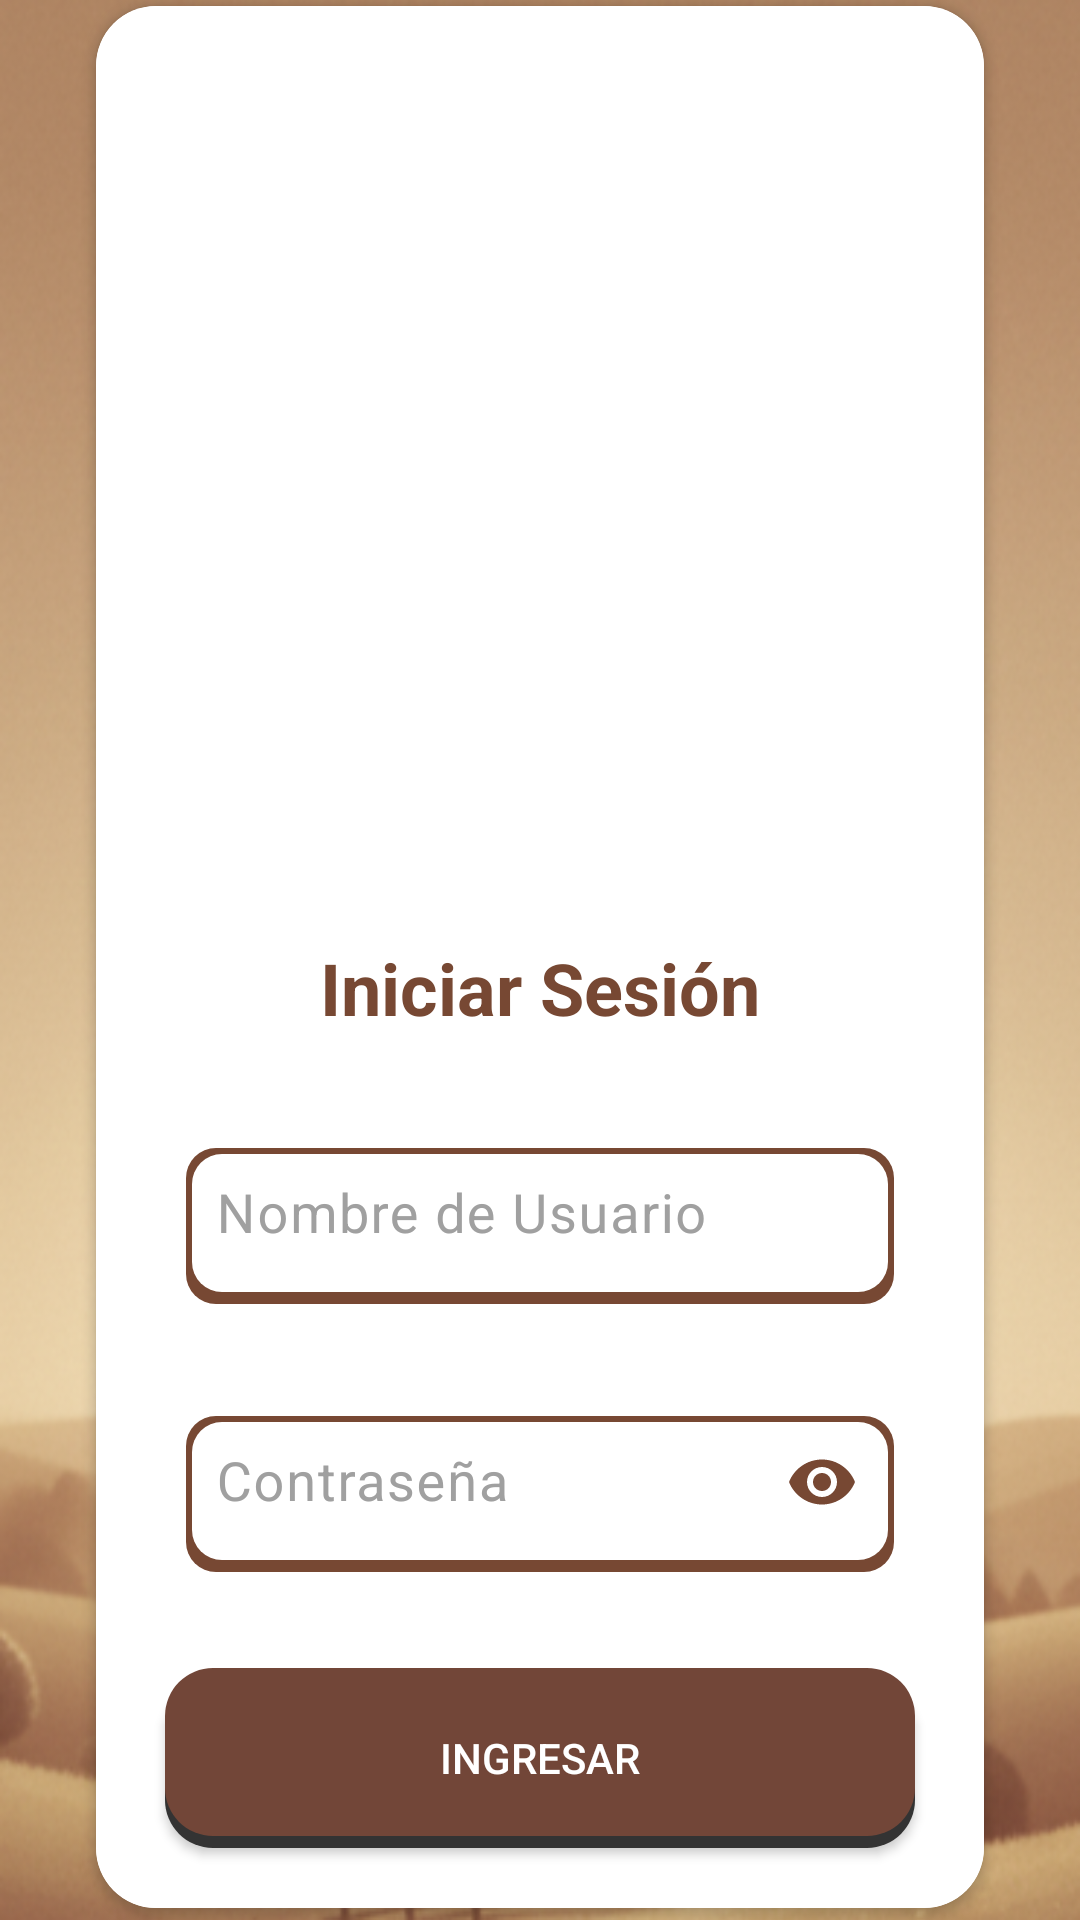

The Android layout XML behind this screen, and the referenced resources:
<!-- AndroidManifest.xml: application theme Theme.CattleTrack -->
<!-- res/layout/activity_main.xml -->
<?xml version="1.0" encoding="utf-8"?>
<androidx.constraintlayout.widget.ConstraintLayout xmlns:android="http://schemas.android.com/apk/res/android"
    xmlns:app="http://schemas.android.com/apk/res-auto"
    xmlns:tools="http://schemas.android.com/tools"
    android:layout_width="match_parent"
    android:layout_height="match_parent"
    android:background="@drawable/imagen_login_fondo"
    tools:context=".views.MainActivity"
    android:fitsSystemWindows="true">

    <androidx.cardview.widget.CardView
        android:id="@+id/cardViewLogin"
        android:layout_width="match_parent"
        android:layout_height="wrap_content"
        android:layout_marginStart="32dp"
        android:layout_marginEnd="32dp"
        android:background="@color/white"
        app:cardCornerRadius="20dp"
        app:layout_constraintBottom_toBottomOf="parent"
        app:layout_constraintEnd_toEndOf="parent"
        app:layout_constraintStart_toStartOf="parent"
        app:layout_constraintTop_toTopOf="parent"
        app:layout_constraintVertical_bias="0.35">

        <LinearLayout
            android:layout_width="match_parent"
            android:layout_height="wrap_content"
            android:background="@color/white"
            android:orientation="vertical">

            <ImageView
                android:id="@+id/imageView"
                android:layout_width="match_parent"
                android:layout_height="296dp"
                android:scaleType="centerCrop"
                app:srcCompat="@drawable/login_bienvenido" />

            <TextView
                android:layout_width="wrap_content"
                android:layout_height="wrap_content"
                android:layout_gravity="center_horizontal"
                android:text="Iniciar Sesión"
                android:layout_marginTop="15dp"
                android:textSize="24sp"
                android:textStyle="bold"
                android:textColor="#774833" />

            
            <com.google.android.material.textfield.TextInputLayout
                android:layout_width="match_parent"
                android:layout_height="wrap_content"
                android:layout_marginRight="30dp"
                android:layout_marginLeft="30dp"
                android:layout_marginTop="24dp"
                android:hint="Nombre de Usuario"
                android:textColorHint="#A0A0A0"
                app:hintTextColor="#774833"
                app:boxStrokeWidth="0dp"
                app:boxStrokeWidthFocused="0dp">

                <com.google.android.material.textfield.TextInputEditText
                    android:id="@+id/editTextUsuario"
                    style="@style/letra_base"
                    android:layout_width="match_parent"
                    android:layout_height="60dp"
                    android:background="@drawable/txt_login"
                    android:inputType="text" />
            </com.google.android.material.textfield.TextInputLayout>

            
            <com.google.android.material.textfield.TextInputLayout
                android:layout_width="match_parent"
                android:layout_height="wrap_content"
                android:layout_marginRight="30dp"
                android:layout_marginLeft="30dp"
                android:layout_marginTop="24dp"
                android:hint="Contraseña"
                android:textColorHint="#A0A0A0"
                app:hintTextColor="#774833"
                app:passwordToggleEnabled="true"
                app:passwordToggleTint="#774833"
                app:boxStrokeWidth="0dp"
                app:boxStrokeWidthFocused="0dp">

                <com.google.android.material.textfield.TextInputEditText
                    android:id="@+id/editTextContrasena"
                    style="@style/letra_base"
                    android:layout_width="match_parent"
                    android:layout_height="60dp"
                    android:background="@drawable/txt_login"
                    android:inputType="textPassword" />
            </com.google.android.material.textfield.TextInputLayout>


            <androidx.appcompat.widget.AppCompatButton
                android:id="@+id/buttonLogin"
                android:layout_width="250dp"
                android:layout_height="60dp"
                android:layout_gravity="center_horizontal"
                android:layout_marginTop="32dp"
                android:layout_marginBottom="20dp"
                android:textColor="@color/white"
                android:background="@drawable/btn_seleccion"
                android:text="Ingresar" />

            <androidx.fragment.app.FragmentContainerView
                android:id="@+id/fragment_container"
                android:layout_width="match_parent"
                android:layout_height="match_parent"
                android:visibility="gone"
                tools:visibility="visible" />

        </LinearLayout>
    </androidx.cardview.widget.CardView>

</androidx.constraintlayout.widget.ConstraintLayout>
<!-- resources referenced by this layout -->
<resources>
  <color name="white">#FFFFFFFF</color>
  <!-- drawable btn_seleccion (drawable) -->
  <?xml version="1.0" encoding="utf-8"?>
  <selector xmlns:android="http://schemas.android.com/apk/res/android">
  
      <item android:state_pressed="true"
          android:drawable="@drawable/btn_presionar" />
  
      <item android:drawable="@drawable/btn_disenio" />
  
  </selector>
  <!-- drawable imagen_login_fondo: png bitmap (drawable, 274794 bytes) -->
  <!-- drawable txt_login (drawable) -->
  <?xml version="1.0" encoding="utf-8"?>
  <layer-list xmlns:android="http://schemas.android.com/apk/res/android">
      
      <item android:top="8dp">
          <shape android:shape="rectangle">
              
              <solid android:color="#774833" />
              <corners android:radius="10dp" />
          </shape>
      </item>
  
      
      <item
          android:left="2dp"
          android:right="2dp"
          android:top="10dp"
          android:bottom="4dp"> 
          <shape android:shape="rectangle">
              
              <solid android:color="@android:color/white" />
              <corners android:radius="10dp" />
              
          </shape>
      </item>
  </layer-list>
  <style name="letra_base">
          <item name="android:textSize">18sp</item>
          <item name="android:gravity">start|center_vertical</item>
          <item name="android:textColor">@color/black</item>
          <item name="android:textColorHint">@color/gray</item>
          <item name="android:padding">10dp</item>
      </style>
  <style name="Theme.CattleTrack" parent="Base.Theme.CattleTrack" />
  <!-- drawable btn_presionar (drawable) -->
  <?xml version="1.0" encoding="utf-8"?>
  <layer-list xmlns:android="http://schemas.android.com/apk/res/android">
      <stroke
          android:width="100dp"
          android:color="#333333" />
  
      <item android:bottom="3dp">
          <shape android:shape="rectangle">
              <solid android:color="#724638" />
              <corners android:radius="16dp" />
              <stroke
                  android:width="2dp"
                  android:color="#333333" />
          </shape>
  
      </item>
  
  </layer-list>
  <!-- drawable btn_disenio (drawable) -->
  <?xml version="1.0" encoding="utf-8"?>
  <layer-list xmlns:android="http://schemas.android.com/apk/res/android">
  
      <item android:top="4dp">
          <shape android:shape="rectangle">
              <solid android:color="#333333" />
              <corners android:radius="16dp" />
          </shape>
      </item>
  
      <item android:bottom="4dp">
          <shape android:shape="rectangle">
              <solid android:color="#724638" />
              <corners android:radius="16dp" />
          </shape>
      </item>
  
  </layer-list>
  <color name="black">#FF000000</color>
  <color name="gray">#878787</color>
  <style name="Base.Theme.CattleTrack" parent="Theme.Material3.DayNight.NoActionBar">
          
          <item name="colorPrimary">@color/brown_normal</item>
          <item name="colorPrimaryVariant">@color/brown_dark</item>
          <item name="android:statusBarColor">@android:color/transparent</item>
          <item name="cursorColor">@color/black</item>
          <item name="android:windowDrawsSystemBarBackgrounds">true</item>
  
          <item name="android:windowLightStatusBar">true</item>
      </style>
  <color name="brown_normal">#8e7163</color>
  <color name="brown_dark">#5e4d42</color>
</resources>
